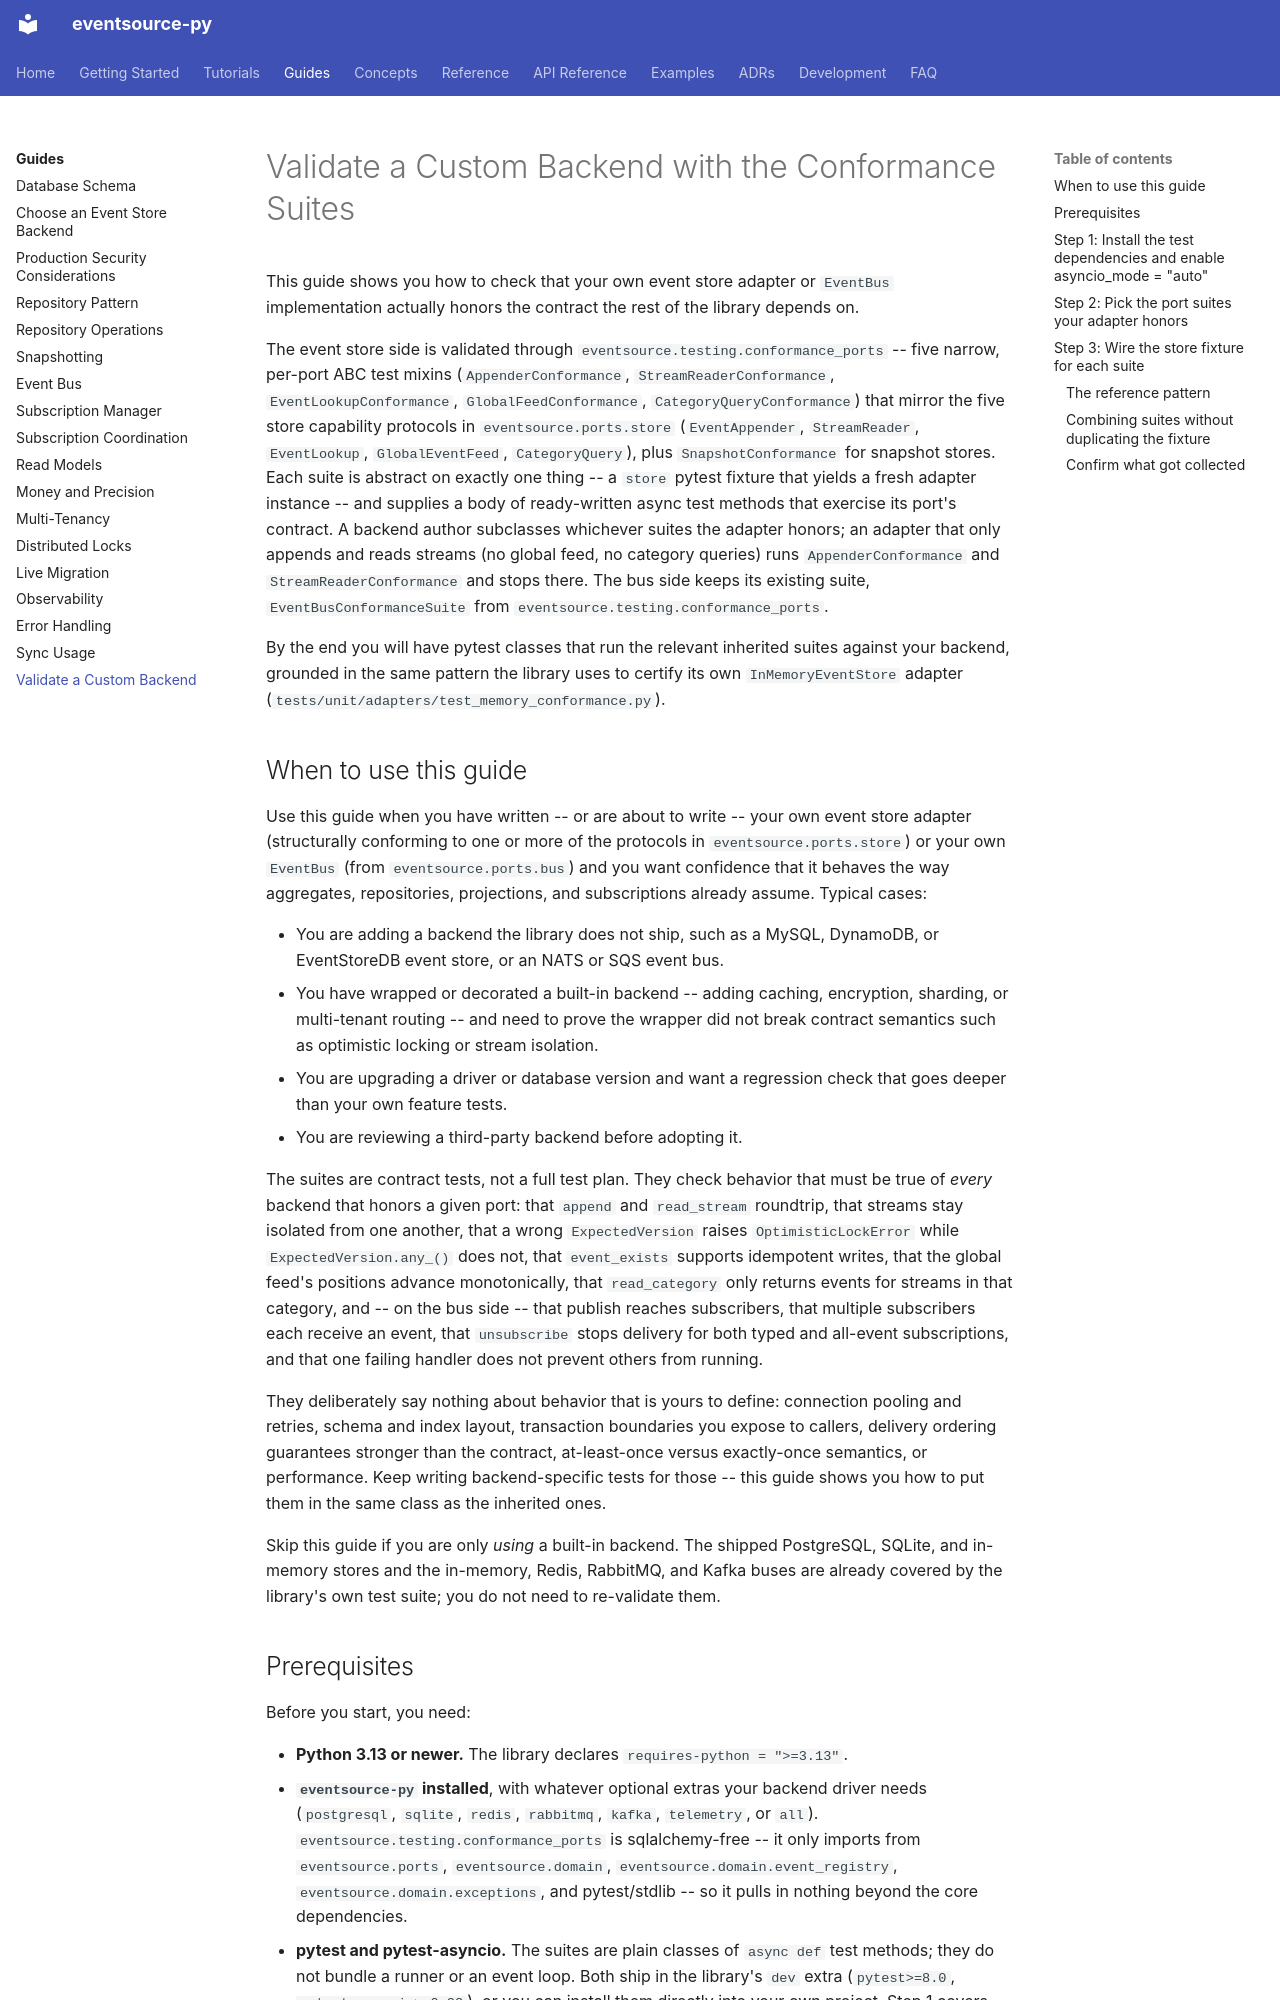

repository: tyevans/eventsource-py · page: guides/validate-custom-backend/index.html · generator: mkdocs

# Validate a Custom Backend with the Conformance Suites

This guide shows you how to check that your own event store adapter or `EventBus`
implementation actually honors the contract the rest of the library depends on.

The event store side is validated through `eventsource.testing.conformance_ports`
-- five narrow, per-port ABC test mixins (`AppenderConformance`,
`StreamReaderConformance`, `EventLookupConformance`, `GlobalFeedConformance`,
`CategoryQueryConformance`) that mirror the five store capability protocols in
`eventsource.ports.store` (`EventAppender`, `StreamReader`, `EventLookup`,
`GlobalEventFeed`, `CategoryQuery`), plus `SnapshotConformance` for snapshot
stores. Each suite is abstract on exactly one thing -- a `store` pytest fixture
that yields a fresh adapter instance -- and supplies a body of ready-written
async test methods that exercise its port's contract. A backend author
subclasses whichever suites the adapter honors; an adapter that only appends
and reads streams (no global feed, no category queries) runs
`AppenderConformance` and `StreamReaderConformance` and stops there. The bus
side keeps its existing suite, `EventBusConformanceSuite` from
`eventsource.testing.conformance_ports`.

By the end you will have pytest classes that run the relevant inherited suites
against your backend, grounded in the same pattern the library uses to certify
its own `InMemoryEventStore` adapter
(`tests/unit/adapters/test_memory_conformance.py`).

## When to use this guide

Use this guide when you have written -- or are about to write -- your own
event store adapter (structurally conforming to one or more of the protocols
in `eventsource.ports.store`) or your own `EventBus` (from
`eventsource.ports.bus`) and you want confidence that it behaves the way
aggregates, repositories, projections, and subscriptions already assume.
Typical cases:

- You are adding a backend the library does not ship, such as a MySQL,
  DynamoDB, or EventStoreDB event store, or an NATS or SQS event bus.
- You have wrapped or decorated a built-in backend -- adding caching,
  encryption, sharding, or multi-tenant routing -- and need to prove the
  wrapper did not break contract semantics such as optimistic locking or
  stream isolation.
- You are upgrading a driver or database version and want a regression check
  that goes deeper than your own feature tests.
- You are reviewing a third-party backend before adopting it.

The suites are contract tests, not a full test plan. They check behavior that
must be true of *every* backend that honors a given port: that `append` and
`read_stream` roundtrip, that streams stay isolated from one another, that a
wrong `ExpectedVersion` raises `OptimisticLockError` while
`ExpectedVersion.any_()` does not, that `event_exists` supports idempotent
writes, that the global feed's positions advance monotonically, that
`read_category` only returns events for streams in that category, and -- on
the bus side -- that publish reaches subscribers, that multiple subscribers
each receive an event, that `unsubscribe` stops delivery for both typed and
all-event subscriptions, and that one failing handler does not prevent others
from running.

They deliberately say nothing about behavior that is yours to define:
connection pooling and retries, schema and index layout, transaction
boundaries you expose to callers, delivery ordering guarantees stronger than
the contract, at-least-once versus exactly-once semantics, or performance.
Keep writing backend-specific tests for those -- this guide shows you how to
put them in the same class as the inherited ones.

Skip this guide if you are only *using* a built-in backend. The shipped
PostgreSQL, SQLite, and in-memory stores and the in-memory, Redis, RabbitMQ,
and Kafka buses are already covered by the library's own test suite; you do not
need to re-validate them.
